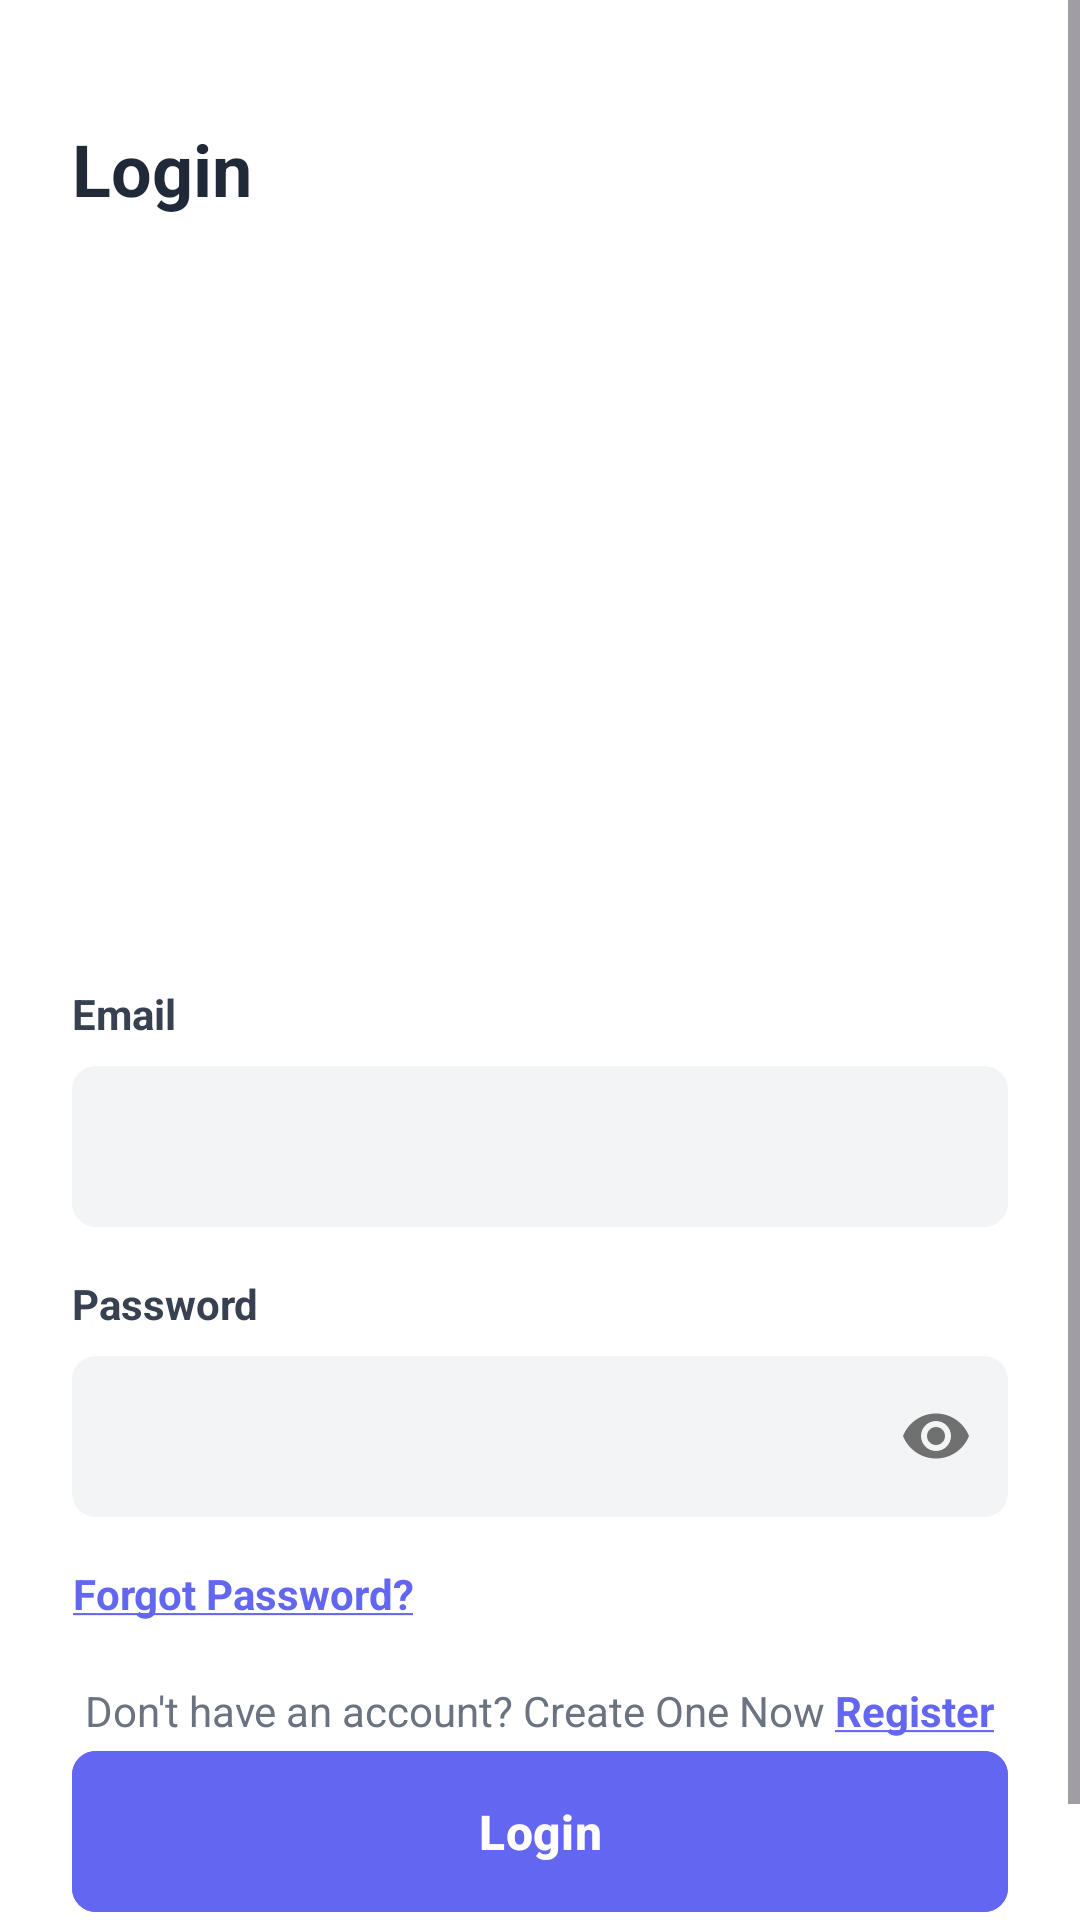

Layout XML and referenced resources for this Android screen:
<!-- AndroidManifest.xml: application theme Theme.ExamEase -->
<!-- res/layout/activity_login.xml -->
<?xml version="1.0" encoding="utf-8"?>
<ScrollView
    xmlns:android="http://schemas.android.com/apk/res/android"
    android:layout_width="match_parent"
    android:layout_height="match_parent">
    <LinearLayout
        android:id="@+id/main"
        xmlns:android="http://schemas.android.com/apk/res/android"
        xmlns:app="http://schemas.android.com/apk/res-auto"
        xmlns:tools="http://schemas.android.com/tools"
        android:layout_width="match_parent"
        android:layout_height="match_parent"
        android:orientation="vertical"
        android:background="#FFFFFF"
        android:padding="24dp"
        tools:context=".auth.Login">

        
        <TextView
            android:id="@+id/title"
            android:layout_width="wrap_content"
            android:layout_height="wrap_content"
            android:text="Login"
            android:textSize="24sp"
            android:textStyle="bold"
            android:textColor="#1F2937"
            android:layout_marginTop="16dp"
            android:layout_marginBottom="24dp" />

        
        <ImageView
            android:id="@+id/logo"
            android:layout_width="240dp"
            android:layout_height="200dp"
            android:src="@drawable/login_page"
            android:layout_gravity="center"
            android:contentDescription="Registration illustration"
            android:layout_marginBottom="32dp" />

        
        <TextView
            android:id="@+id/email_label"
            android:layout_width="wrap_content"
            android:layout_height="wrap_content"
            android:text="Email"
            android:textSize="14sp"
            android:textStyle="bold"
            android:textColor="#374151"
            android:layout_marginBottom="8dp"/>

        <com.google.android.material.textfield.TextInputLayout
            android:layout_width="match_parent"
            android:layout_height="wrap_content"
            android:layout_marginBottom="16dp"
            app:boxBackgroundColor="#F3F4F6"
            app:boxStrokeWidth="0dp"
            app:boxStrokeWidthFocused="0dp"
            app:boxCornerRadiusTopStart="8dp"
            app:boxCornerRadiusTopEnd="8dp"
            app:boxCornerRadiusBottomStart="8dp"
            app:boxCornerRadiusBottomEnd="8dp"
            app:hintEnabled="false"
            style="@style/Widget.MaterialComponents.TextInputLayout.OutlinedBox">

            <com.google.android.material.textfield.TextInputEditText
                android:id="@+id/email_input"
                android:layout_width="match_parent"
                android:layout_height="wrap_content"
                android:textSize="16sp"
                android:inputType="textEmailAddress"
                android:padding="16dp"
                android:background="@null" />
        </com.google.android.material.textfield.TextInputLayout>

        
        <TextView
            android:id="@+id/password_label"
            android:layout_width="wrap_content"
            android:layout_height="wrap_content"
            android:text="Password"
            android:textStyle="bold"
            android:textSize="14sp"
            android:textColor="#374151"
            android:layout_marginBottom="8dp"/>

        <com.google.android.material.textfield.TextInputLayout
            android:layout_width="match_parent"
            android:layout_height="wrap_content"
            android:layout_marginBottom="16dp"
            app:boxBackgroundColor="#F3F4F6"
            app:boxStrokeWidth="0dp"
            app:boxStrokeWidthFocused="0dp"
            app:boxCornerRadiusTopStart="8dp"
            app:boxCornerRadiusTopEnd="8dp"
            app:boxCornerRadiusBottomStart="8dp"
            app:boxCornerRadiusBottomEnd="8dp"
            app:hintEnabled="false"
            app:passwordToggleEnabled="true"
            style="@style/Widget.MaterialComponents.TextInputLayout.OutlinedBox">

            <com.google.android.material.textfield.TextInputEditText
                android:id="@+id/password_input"
                android:layout_width="match_parent"
                android:layout_height="wrap_content"
                android:textSize="16sp"
                android:focusable="true"
                android:inputType="textPassword"
                android:padding="16dp"
                android:background="@null" />
        </com.google.android.material.textfield.TextInputLayout>


        
        <TextView
            android:id="@+id/forgot_password"
            android:layout_width="wrap_content"
            android:layout_height="wrap_content"
            android:text="@string/forgot_password_underline"
            android:textSize="14sp"
            android:textColor="#6366F1"
            android:textStyle="bold"
            android:onClick="goToForgotPass"
            android:layout_marginBottom="20dp"
            android:gravity="end" />


        
        <LinearLayout
            android:layout_width="wrap_content"
            android:layout_height="wrap_content"
            android:layout_gravity="center"
            android:orientation="horizontal">

            <TextView
                android:layout_width="wrap_content"
                android:layout_height="wrap_content"
                android:text="Don't have an account? Create One Now "
                android:textSize="14sp"
                android:textColor="#6B7280" />

            <TextView
                android:id="@+id/signin_text"
                android:layout_width="wrap_content"
                android:layout_height="wrap_content"
                android:text="@string/register_underline"
                android:textSize="14sp"
                android:textStyle="bold"
                android:onClick="goToRegister"
                android:textColor="#6366F1" />
        </LinearLayout>

        
        <com.google.android.material.button.MaterialButton
            android:id="@+id/login_button"
            android:layout_width="match_parent"
            android:layout_height="wrap_content"
            android:text="@string/login"
            android:textAllCaps="false"
            android:textSize="16sp"
            android:padding="16dp"
            android:backgroundTint="#6366F1"
            app:cornerRadius="8dp"
            android:layout_marginBottom="16dp" />

    </LinearLayout>
</ScrollView>
<!-- resources referenced by this layout -->
<resources>
  <string name="forgot_password_underline"><u>Forgot Password?</u></string>
  <string name="login"><b>Login</b></string>
  <string name="register_underline"><u>Register</u></string>
  <style name="Theme.ExamEase" parent="Base.Theme.ExamEase" />
  <style name="Base.Theme.ExamEase" parent="Theme.Material3.DayNight.NoActionBar">
          
          
      </style>
</resources>
